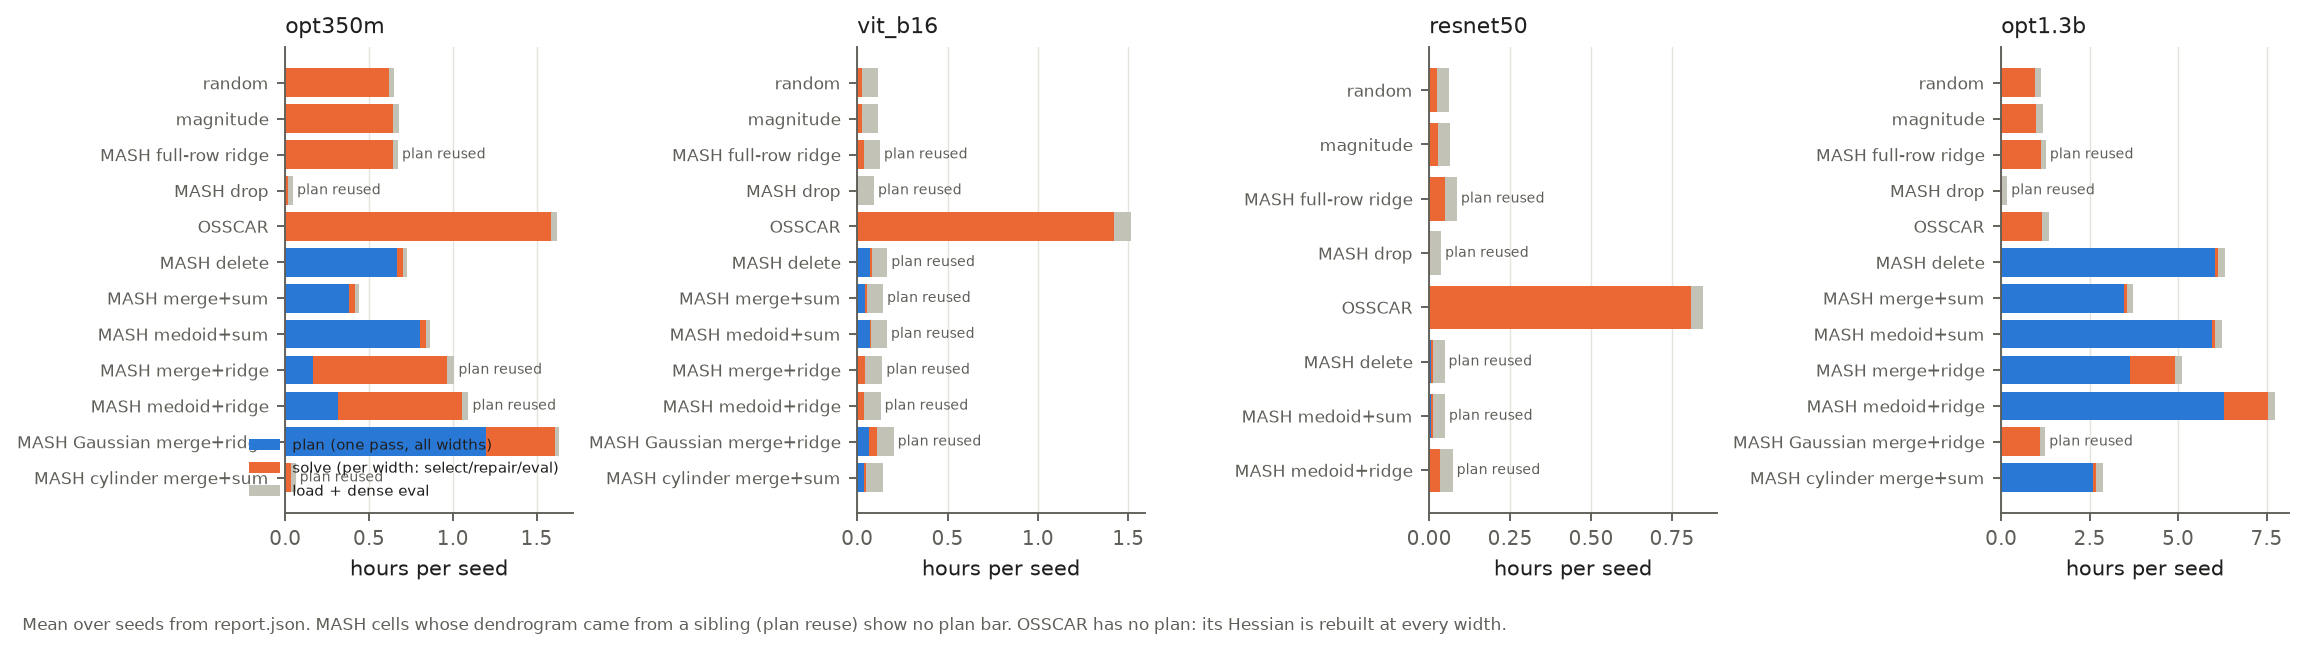

The file beside this chart, header and first rows:
model, arm, cell, seeds, plan_s, solve_s, overhead_s, wall_s, reused
wikitext_opt350m, random, random_ridge, 3, 0.0, 2220, 115.4, 2336, False
wikitext_opt350m, magnitude, magnitude_mass_ridge, 3, 0.0, 2319, 128, 2447, False
wikitext_opt350m, MASH full-row ridge, mash_full_medoid_empirical_delta_f, 3, 0.0, 2308, 116, 2424, True
wikitext_opt350m, MASH drop, mash_drop_none_delta_f, 3, 0.0, 56.57, 113, 169.6, True
wikitext_opt350m, OSSCAR, osscar, 3, 0.0, 5715, 131.8, 5847, False
wikitext_opt350m, MASH delete, mash_medoid_none_delta_f, 3, 2404, 117.3, 90.47, 2612, False
wikitext_opt350m, MASH merge+sum, mash_merge_sum_delta_f, 3, 1380, 125.2, 81.91, 1588, False
wikitext_opt350m, MASH medoid+sum, mash_medoid_sum_delta_f, 3, 2891, 123.6, 90.81, 3105, False
wikitext_opt350m, MASH merge+ridge, mash_ridge_merge_empirical_delta_f, 3, 595.4, 2888, 153, 3636, True
wikitext_opt350m, MASH medoid+ridge, mash_ridge_medoid_empirical_delta_f, 3, 1123, 2668, 146.7, 3937, True
wikitext_opt350m, MASH Gaussian merge+ridge, mash_ridge_gaussian_merge_empirical_delt…, 3, 4318, 1481, 84.42, 5883, False
wikitext_opt350m, MASH cylinder merge+sum, mash_merge_sum_cylinder, 3, 0.0, 133.1, 91.79, 224.9, True
imagenet_vit_b16, random, random_ridge, 3, 0.0, 99.68, 315.3, 415, False
imagenet_vit_b16, magnitude, magnitude_mass_ridge, 3, 0.0, 97.63, 316.7, 414.4, False
imagenet_vit_b16, MASH full-row ridge, mash_full_medoid_empirical_delta_f, 3, 0.0, 139, 314.3, 453.3, True
imagenet_vit_b16, MASH drop, mash_drop_none_delta_f, 3, 0.0, 9.262, 326.3, 335.5, True
imagenet_vit_b16, OSSCAR, osscar, 3, 0.0, 5125, 329, 5454, False
imagenet_vit_b16, MASH delete, mash_medoid_none_delta_f, 3, 262.6, 22.55, 315.1, 600.2, True
imagenet_vit_b16, MASH merge+sum, mash_merge_sum_delta_f, 3, 162.4, 26.98, 326.7, 516.1, True
imagenet_vit_b16, MASH medoid+sum, mash_medoid_sum_delta_f, 3, 249.3, 21.47, 322.3, 593, True
imagenet_vit_b16, MASH merge+ridge, mash_ridge_merge_empirical_delta_f, 3, 0.0, 159.7, 340.4, 500.1, True
imagenet_vit_b16, MASH medoid+ridge, mash_ridge_medoid_empirical_delta_f, 3, 0.0, 144.4, 322.7, 467.1, True
imagenet_vit_b16, MASH Gaussian merge+ridge, mash_ridge_gaussian_merge_empirical_delt…, 3, 243.3, 150.3, 333.2, 726.7, True
imagenet_vit_b16, MASH cylinder merge+sum, mash_merge_sum_cylinder, 3, 137.6, 27.9, 338.4, 503.9, False
imagenet_resnet50, random, random_ridge, 3, 0.0, 85.43, 131, 216.4, False
imagenet_resnet50, magnitude, magnitude_mass_ridge, 3, 0.0, 98.52, 138, 236.5, False
imagenet_resnet50, MASH full-row ridge, mash_full_medoid_empirical_delta_f, 3, 0.0, 179.5, 129.1, 308.6, True
imagenet_resnet50, MASH drop, mash_drop_none_delta_f, 3, 0.0, 11.03, 121.7, 132.7, True
imagenet_resnet50, OSSCAR, osscar, 3, 0.0, 2907, 136.6, 3044, False
imagenet_resnet50, MASH delete, mash_medoid_none_delta_f, 3, 18.71, 27.14, 124.6, 170.4, True
imagenet_resnet50, MASH medoid+sum, mash_medoid_sum_delta_f, 3, 19.51, 26.95, 129, 175.5, True
imagenet_resnet50, MASH medoid+ridge, mash_ridge_medoid_empirical_delta_f, 3, 0.0, 125.8, 135.4, 261.2, True
wikitext_opt1.3b, random, random_ridge, 3, 0.0, 3398, 702.9, 4101, False
wikitext_opt1.3b, magnitude, magnitude_mass_ridge, 3, 0.0, 3584, 689.2, 4273, False
wikitext_opt1.3b, MASH full-row ridge, mash_full_medoid_empirical_delta_f, 3, 0.0, 4050, 501.9, 4552, True
wikitext_opt1.3b, MASH drop, mash_drop_none_delta_f, 3, 0.0, 114.6, 504.2, 618.8, True
wikitext_opt1.3b, OSSCAR, osscar, 3, 0.0, 4203, 639.6, 4843, False
wikitext_opt1.3b, MASH delete, mash_medoid_none_delta_f, 3, 21742, 352.6, 716.1, 22811, False
wikitext_opt1.3b, MASH merge+sum, mash_merge_sum_delta_f, 3, 12450, 353.9, 651.1, 13455, False
wikitext_opt1.3b, MASH medoid+sum, mash_medoid_sum_delta_f, 3, 21411, 332.1, 723.4, 22466, False
wikitext_opt1.3b, MASH merge+ridge, mash_ridge_merge_empirical_delta_f, 3, 13131, 4536, 717.5, 18385, False
wikitext_opt1.3b, MASH medoid+ridge, mash_ridge_medoid_empirical_delta_f, 3, 22636, 4503, 717.8, 27857, False
wikitext_opt1.3b, MASH Gaussian merge+ridge, mash_ridge_gaussian_merge_empirical_delt…, 1, 0.0, 3962, 524.8, 4487, True
wikitext_opt1.3b, MASH cylinder merge+sum, mash_merge_sum_cylinder, 3, 9326, 341.6, 655.5, 10323, False
